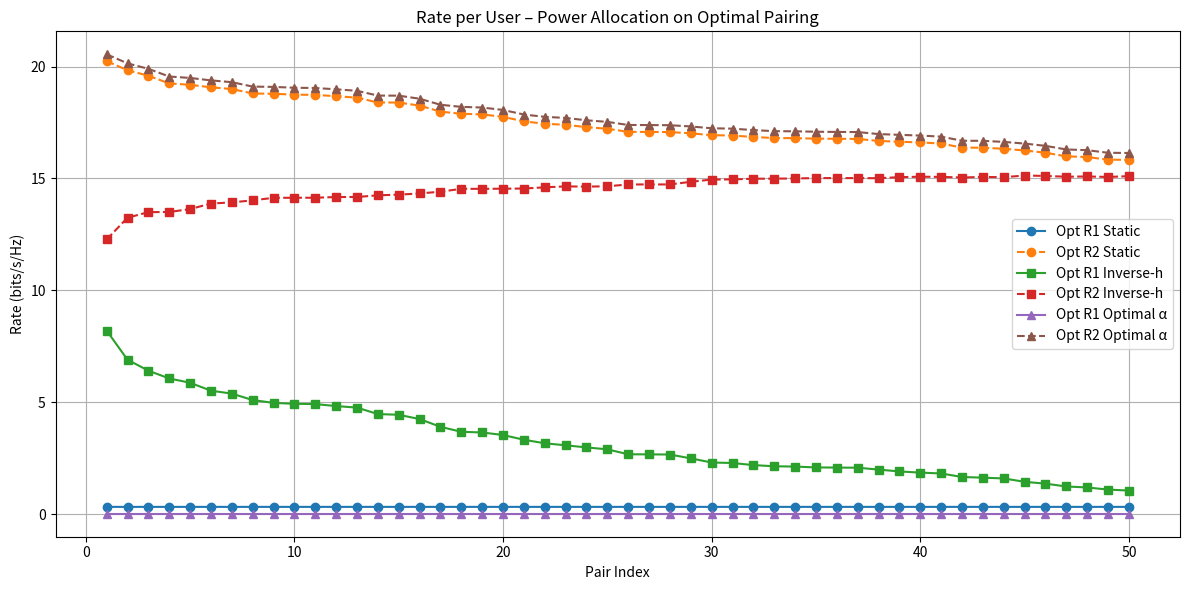

This figure's Python source:
import numpy as np
import matplotlib.pyplot as plt
import pandas as pd

# === Parameters ===
np.random.seed(42)
N = 100
alpha = 3.5
P_total = 1.0
sigma_squared = 1e-9
qos_threshold = 0.0001

# === Simulate channel gains h ===
d = np.random.uniform(50, 500, N)
g = np.random.rayleigh(scale=1.0, size=N)
h = g / (d ** (alpha / 2))

# === Form Pairs ===

# Optimal: 1st with last, 2nd with second last...
sorted_indices = np.argsort(h)
optimal_pairs = [(min(h[sorted_indices[i]], h[sorted_indices[-(i + 1)]]),
                  max(h[sorted_indices[i]], h[sorted_indices[-(i + 1)]]))
                 for i in range(N // 2)]

# Balanced: 1st with 51st, 2nd with 52nd, ...
balanced_pairs = [(min(h[sorted_indices[i]], h[sorted_indices[i + N // 2]]),
                   max(h[sorted_indices[i]], h[sorted_indices[i + N // 2]]))
                  for i in range(N // 2)]

# === NOMA Rate Formula ===
def noma_rate(P1, P2, h1, h2):
    R1 = np.log2(1 + (P1 * h1) / (P2 * h1 + sigma_squared))
    R2 = np.log2(1 + (P2 * h2) / sigma_squared)
    return R1, R2

# === Power Allocation Evaluation Function ===
def evaluate_power_strategies(pairs):
    results = {}
    for strategy in ["static", "invh", "optimal"]:
        R1_list, R2_list = [], []
        qos_fails, total_rate = 0, 0
        for h1, h2 in pairs:
            if strategy == "static":
                P1, P2 = 0.2 * P_total, 0.8 * P_total
            elif strategy == "invh":
                P1 = (h2 / (h1 + h2)) * P_total
                P2 = (h1 / (h1 + h2)) * P_total
            elif strategy == "optimal":
                best_rate, best_alpha = 0, 0.5
                for alpha in np.linspace(0.01, 0.99, 99):
                    P1_temp = alpha * P_total
                    P2_temp = (1 - alpha) * P_total
                    R1, R2 = noma_rate(P1_temp, P2_temp, h1, h2)
                    if R1 + R2 > best_rate:
                        best_rate = R1 + R2
                        best_alpha = alpha
                P1 = best_alpha * P_total
                P2 = (1 - best_alpha) * P_total

            R1, R2 = noma_rate(P1, P2, h1, h2)
            R1_list.append(R1)
            R2_list.append(R2)
            total_rate += R1 + R2
            if abs(h2 - h1) < qos_threshold:
                qos_fails += 1

        avg_rate = total_rate / len(pairs)
        results[strategy] = {"Avg Rate": avg_rate, "QoS Fails": qos_fails, "R1s": R1_list, "R2s": R2_list}
    return results

# === Evaluate for both pairing methods ===
optimal_results = evaluate_power_strategies(optimal_pairs)
balanced_results = evaluate_power_strategies(balanced_pairs)

# === Plotting (Optimal Pairs Only) ===
labels = list(range(1, len(optimal_pairs) + 1))
plt.figure(figsize=(12, 6))
plt.plot(labels, optimal_results["static"]["R1s"], 'o-', label='Opt R1 Static')
plt.plot(labels, optimal_results["static"]["R2s"], 'o--', label='Opt R2 Static')
plt.plot(labels, optimal_results["invh"]["R1s"], 's-', label='Opt R1 Inverse-h')
plt.plot(labels, optimal_results["invh"]["R2s"], 's--', label='Opt R2 Inverse-h')
plt.plot(labels, optimal_results["optimal"]["R1s"], '^-', label='Opt R1 Optimal α')
plt.plot(labels, optimal_results["optimal"]["R2s"], '^--', label='Opt R2 Optimal α')
plt.title("Rate per User – Power Allocation on Optimal Pairing")
plt.xlabel("Pair Index")
plt.ylabel("Rate (bits/s/Hz)")
plt.grid(True)
plt.legend()
plt.tight_layout()
plt.savefig("power_allocation_optimal_plot.png")
plt.show()

# === Summary Table ===
summary_data = {
    "Opt Static": optimal_results["static"],
    "Opt Inverse-h": optimal_results["invh"],
    "Opt Optimal α": optimal_results["optimal"],
    "Bal Static": balanced_results["static"],
    "Bal Inverse-h": balanced_results["invh"],
    "Bal Optimal α": balanced_results["optimal"]
}

summary_table = {
    k: {"Avg Rate": v["Avg Rate"], "QoS Fails": v["QoS Fails"]}
    for k, v in summary_data.items()
}
df_summary = pd.DataFrame(summary_table).T

print("\n=== Power Allocation: Optimal vs Balanced Pairing ===")
print(df_summary.to_string(index=True))

# Save results
df_summary.to_csv("power_allocation_summary.csv")
